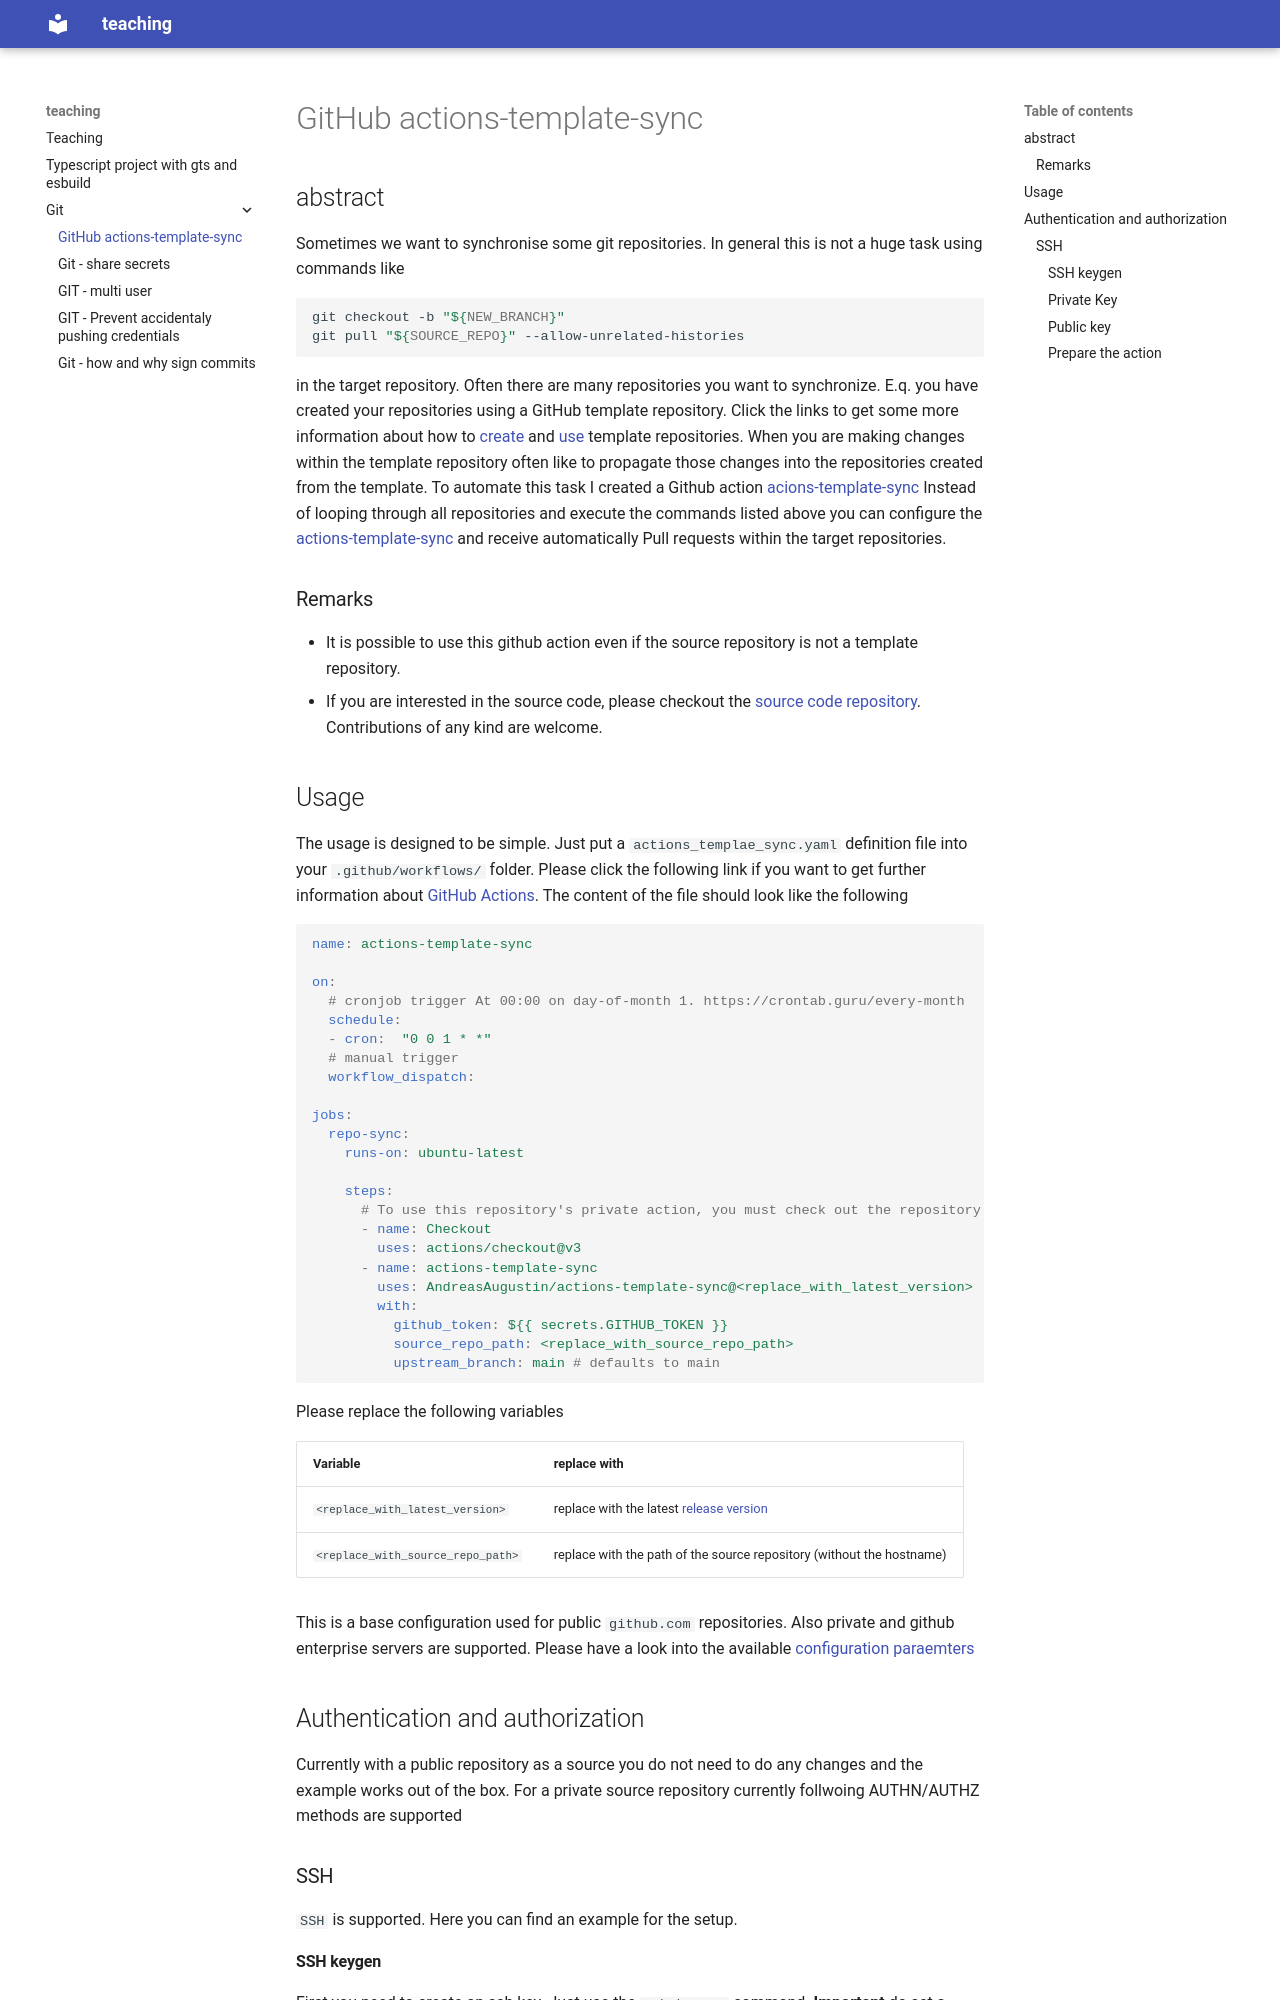

repository: AndreasAugustin/teaching · page: git/git_action_sync/index.html · generator: mkdocs

# GitHub actions-template-sync

## abstract

Sometimes we want to synchronise some git repositories. In general this is not a huge task using commands like

```bash
git checkout -b "${NEW_BRANCH}"
git pull "${SOURCE_REPO}" --allow-unrelated-histories
```

in the target repository.
Often there are many repositories you want to synchronize. E.q. you have created your repositories using a GitHub template repository.
Click the links to get some more information about how to [create][create-template-repo] and [use][use-template-repo] template repositories.
When you are making changes within the template repository often like to propagate those changes into the repositories created from the template.
To automate this task I created a Github action [acions-template-sync][actions-template-sync]
Instead of looping through all repositories and execute the commands listed above you can configure the [actions-template-sync][actions-template-sync]
and receive automatically Pull requests within the target repositories.

### Remarks

- It is possible to use this github action even if the source repository is not a template repository.
- If you are interested in the source code, please checkout the [source code repository][github-actions-template-sync].
Contributions of any kind are welcome.
